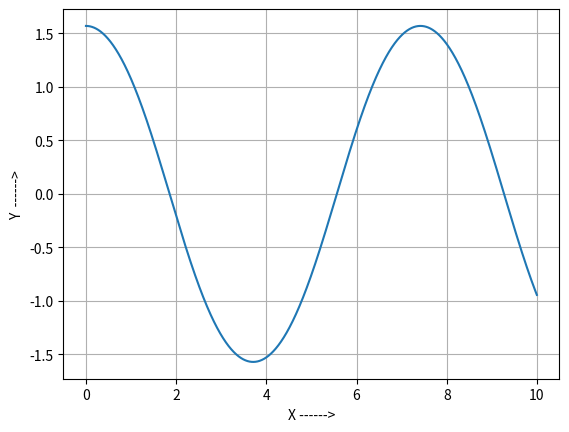

Python code for this plot:
# pylint:disable=W0312
import math as m
import matplotlib.pyplot as plt


def f(t, x, z):  # defining the function
    ftxz = z
    return ftxz


def g(t, x, z):  # g=f '
    gtxz = -m.sin(x)
    return gtxz


t0, x0, z0 = 0.0, m.pi / 2, 0.0  # initial values
tmin, tmax = 0.0, 10.0  # range of solution
h = 0.0025  # step size

np = int(abs(tmax - t0) / h)  # points in + direction
nm = int(abs(tmin - t0) / h)  # points in -  direction
tp = [0.0] * np
xp = [0.0] * np
tm = [0.0] * nm
xm = [0.0] * nm

for d in range(2):
    if d == 0:  # finding values in positive direction
        t, x, z = t0, x0, z0
        N = np
    else:  # finding values in negative direction
        t, x, z = t0, x0, z0
        h = -h
        N = nm
    for i in range(N):  # get values at all t in range
        if d == 0:
            tp[i] = t
            xp[i] = x
        else:
            tm[i] = t
            xm[i] = x
            
        # rk2 formula for f and g
        k1 = h * f(t, x, z)
        j1 = h * g(t, x, z)
        t1, x1, z1 = t + h, x + k1, z + j1
        k2 = h * f(t1, x1, z1)
        j2 = h * g(t1, x1, z1)
        x = x + (k1 + k2) / 2
        z = z + (j1 + j2) / 2
        t = t + h
# 		print i,t,k1,j1,k2,j2,x,z;print

# plotting the solution curve
plt.plot(
    tp,
    xp,
    tm,
    xm,
)
plt.xlabel("X ------>")
plt.ylabel("Y  ------>")
plt.grid()
plt.savefig("largampltudeshm.png", dpi=400)
"""
#get value at specific t

print "X must be in between %r and %r \
\n\nto stop press 'exit'\n" %(tmin,tmax)
while 1==1:
	h=abs(h)
	tneed=input('value at point t=')	
	if tneed==exit:
		break
	i=int(float(str(abs(tneed-t0)/h)))
	if tneed<t0:
		print xm[i]
	else:
		print xp[i]
"""
